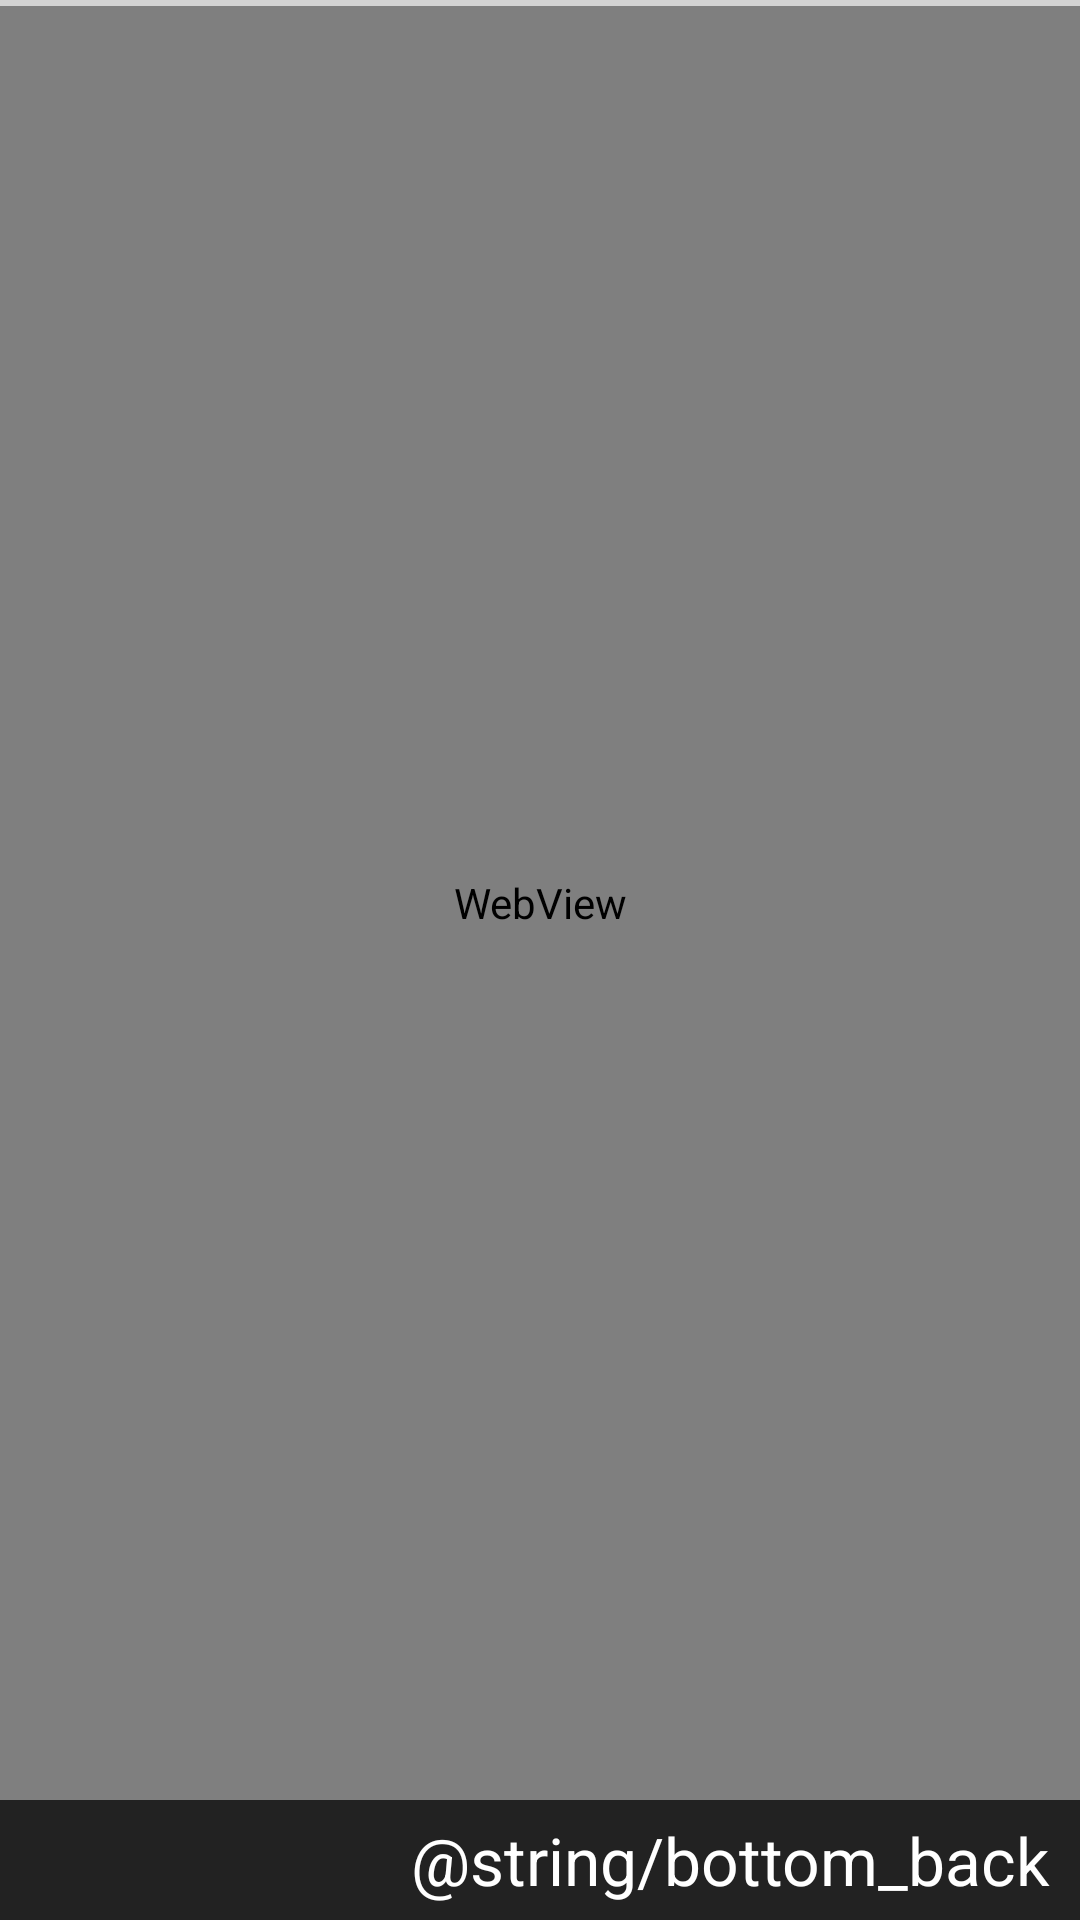

Reconstruct the res/layout file that produces this screen, plus the resources it refers to.
<!-- AndroidManifest.xml: application theme AppTheme -->
<!-- res/layout/activity_mnweb_detail.xml -->
<?xml version="1.0" encoding="utf-8"?>
<RelativeLayout xmlns:android="http://schemas.android.com/apk/res/android"
    xmlns:tools="http://schemas.android.com/tools"
    xmlns:app="http://schemas.android.com/apk/res-auto"
    android:layout_width="match_parent"
    android:layout_height="match_parent"
    tools:context="com.poponews.lite.activity.MNWebDetailActivity" >

    <android.support.design.widget.AppBarLayout
        android:id="@+id/appbar"
        android:layout_width="1px"
        android:layout_height="1px"
        android:theme="@style/ThemeOverlay.AppCompat.Dark.ActionBar"
        android:visibility="gone">

        <android.support.v7.widget.Toolbar
            android:id="@+id/toolbar"
            android:layout_width="match_parent"
            android:layout_height="?attr/actionBarSize"
            app:layout_scrollFlags="scroll|enterAlways"
            app:popupTheme="@style/ThemeOverlay.AppCompat.Light" />
    </android.support.design.widget.AppBarLayout>

    <ProgressBar
        android:id="@+id/pbWebNewsLoad"
        style="?android:attr/progressBarStyleHorizontal"
        android:layout_width="match_parent"
        android:layout_height="2dp" />

    <WebView
        android:id="@+id/wvNewsReader"
        android:layout_width="match_parent"
        android:layout_height="match_parent"
        android:layout_above="@+id/rlBottomMenu"
        android:layout_below="@+id/pbWebNewsLoad"/>

    <RelativeLayout
        android:id="@+id/rlAdContainer"
        android:layout_width="match_parent"
        android:layout_height="match_parent"
        android:layout_above="@+id/rlBottomMenu"
        android:layout_below="@+id/pbWebNewsLoad"
        android:background="@color/bg_tranblack"
        android:visibility="gone">

    </RelativeLayout>

    <RelativeLayout
        android:id="@+id/rlBottomMenu"
        android:layout_width="match_parent"
        android:layout_height="40dp"
        android:layout_alignParentBottom="true"
        android:background="@color/bg_black">
        <TextView
            android:id="@+id/tvBottomLeft"
            android:layout_width="wrap_content"
            android:layout_height="wrap_content"
            android:layout_alignParentLeft="true"
            android:layout_centerVertical="true"
            android:layout_marginLeft="10dp"
            android:text="@string/bottom_ok"
            android:textSize="22sp"
            android:textColor="@color/bg_white"
            android:visibility="gone"/>


        <TextView
            android:id="@+id/tvBottomRight"
            android:layout_width="wrap_content"
            android:layout_height="wrap_content"
            android:layout_alignParentRight="true"
            android:layout_centerVertical="true"
            android:layout_marginRight="10dp"
            android:text="@string/bottom_back"
            android:textSize="22sp"
            android:textColor="@color/bg_white"/>
    </RelativeLayout>
</RelativeLayout>
<!-- resources referenced by this layout -->
<resources>
  <color name="bg_black">#ff222222</color>
  <color name="bg_tranblack">#80000000</color>
  <color name="bg_white">#ffffffff</color>
  <string name="bottom_back">返回</string>
  <string name="bottom_ok">确定</string>
  <style name="AppTheme" parent="Theme.AppCompat.Light.DarkActionBar">
          
          <item name="colorPrimary">@color/colorPrimary</item>
          <item name="colorPrimaryDark">@color/colorPrimaryDark</item>
          <item name="colorAccent">@color/colorAccent</item>
          <item name="windowActionBar">false</item>
          <item name="windowNoTitle">true</item>
          <item name="android:windowNoTitle">true</item>
      </style>
  <color name="colorPrimary">#ffff4131</color>
  <color name="colorPrimaryDark">#ffff4131</color>
  <color name="colorAccent">#FF4081</color>
</resources>
